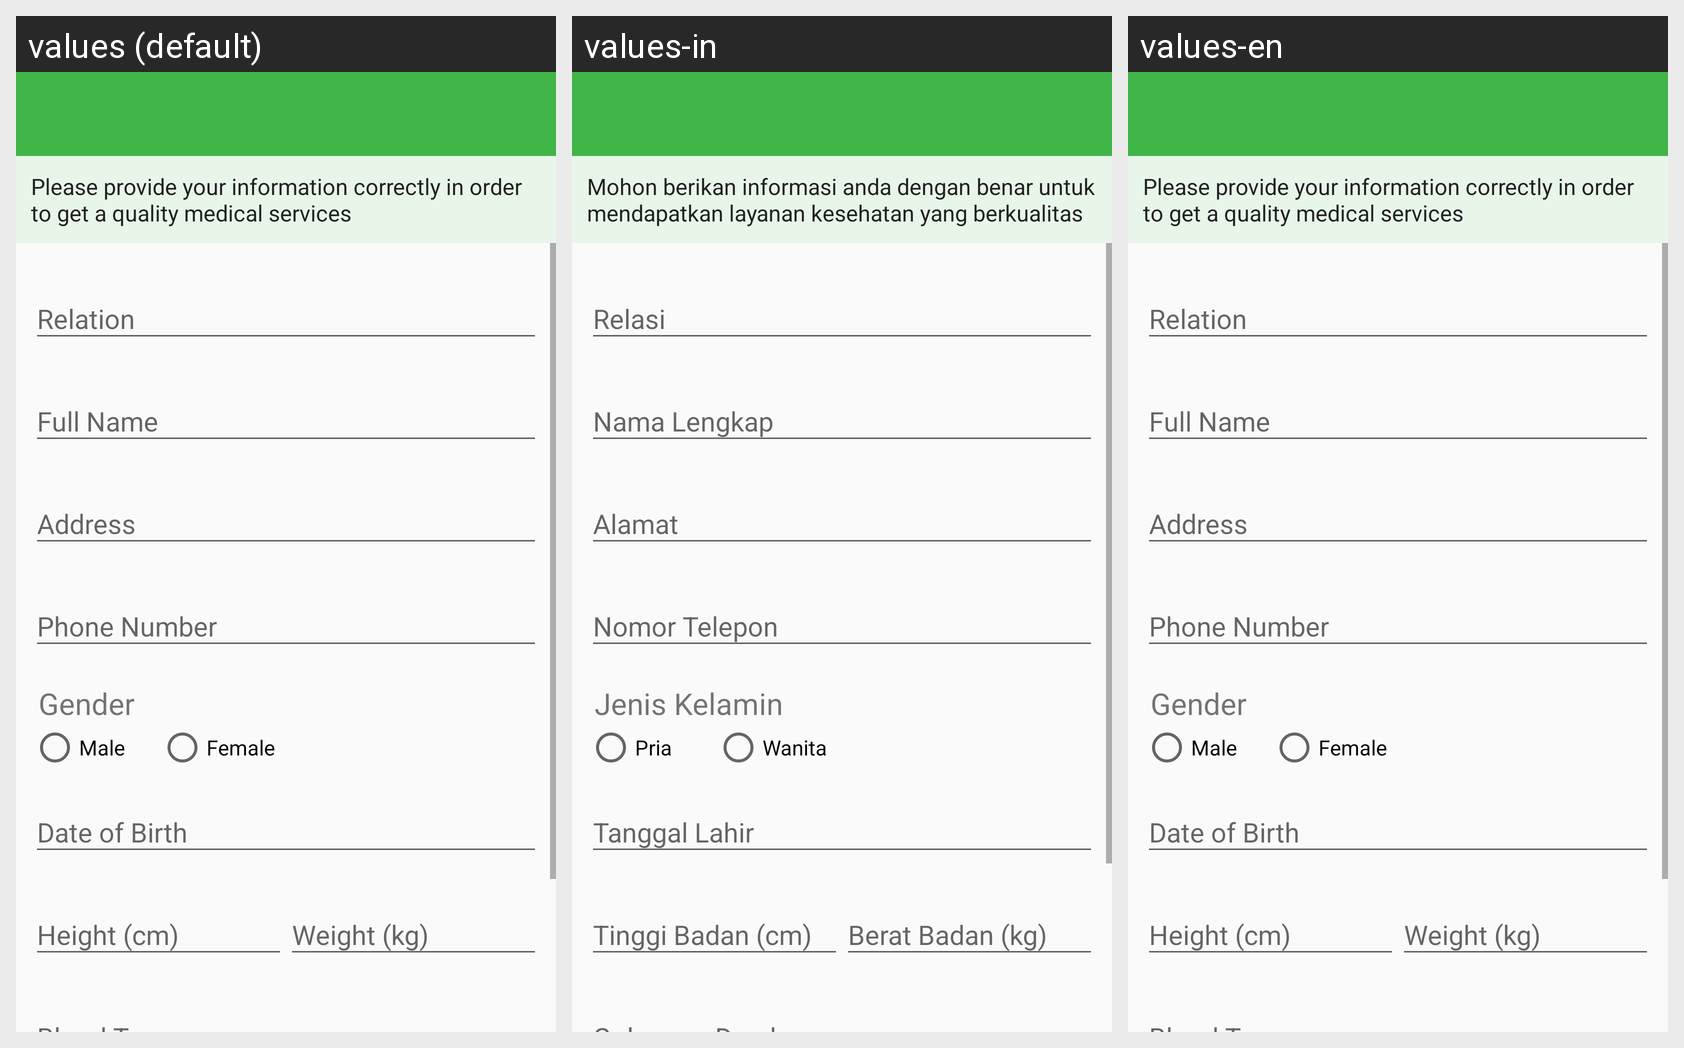

For this localized Android screen grid, give each drawn string resource with its value in every locale shown.
Android screen res/layout/activity_account_detail.xml rendered under 3 locales, left to right: values (default), values-in, values-en. Device: Nexus 5 (rendered at 1080×1920; each locale shown at half size, 540×960, under a caption strip naming it); theme AppTheme.
Strings drawn on this screen, with the default value and each locale's value (text and hints the layout hard-codes, and strings that could not be matched under every locale, appear in the picture but are not listed):

accountDetailActivity_infoDesc
  values: Please provide your information correctly in order to get a quality medical services
  values-in: Mohon berikan informasi anda dengan benar untuk mendapatkan layanan kesehatan yang berkualitas
  values-en: Please provide your information correctly in order to get a quality medical services  [not translated; the default value is used]

accountDetailActivity_genderDesc
  values: Gender
  values-in: Jenis Kelamin
  values-en: Gender  [not translated; the default value is used]

accountDetailActivity_maleDesc
  values: Male
  values-in: Pria
  values-en: Male  [not translated; the default value is used]

accountDetailActivity_femaleDesc
  values: Female
  values-in: Wanita
  values-en: Female  [not translated; the default value is used]
